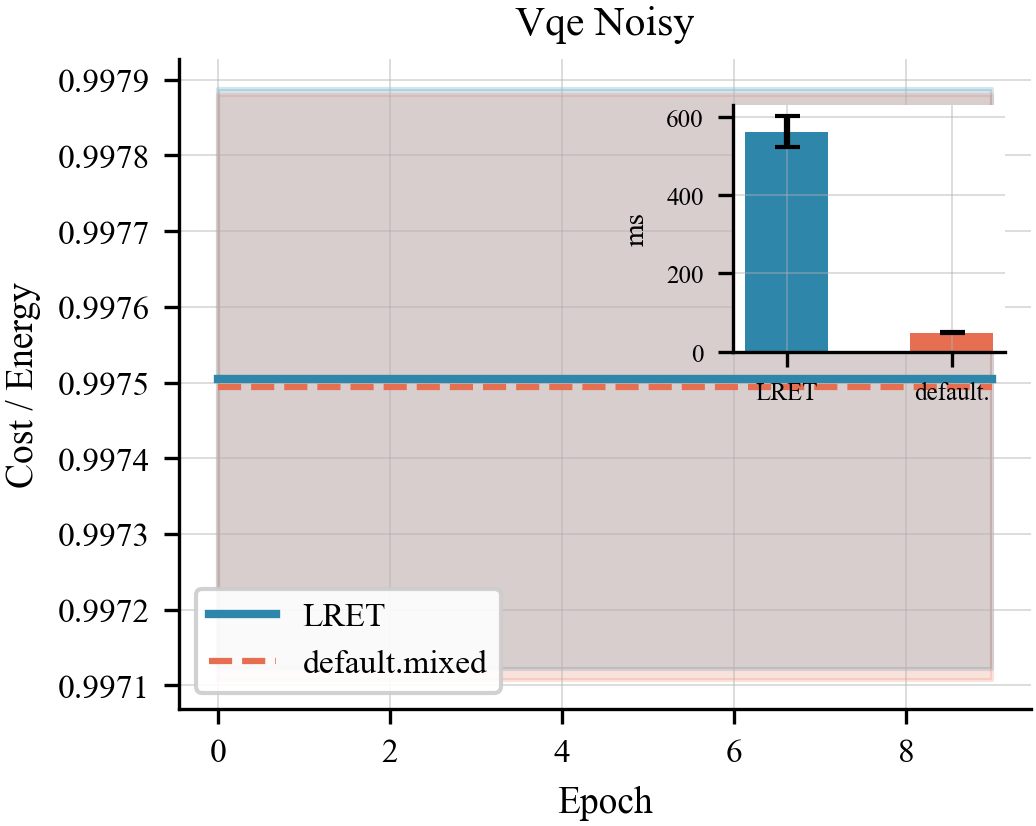

The table this chart was drawn from, first rows:
algo, epoch, lret_t0, lret_t1, comp_t0, comp_t1
vqe_noisy, 0, 0.9971, 0.9979, 0.9971, 0.9979
vqe_noisy, 1, 0.9971, 0.9979, 0.9971, 0.9979
vqe_noisy, 2, 0.9971, 0.9979, 0.9971, 0.9979
vqe_noisy, 3, 0.9971, 0.9979, 0.9971, 0.9979
vqe_noisy, 4, 0.9971, 0.9979, 0.9971, 0.9979
vqe_noisy, 5, 0.9971, 0.9979, 0.9971, 0.9979
vqe_noisy, 6, 0.9971, 0.9979, 0.9971, 0.9979
vqe_noisy, 7, 0.9971, 0.9979, 0.9971, 0.9979
vqe_noisy, 8, 0.9971, 0.9979, 0.9971, 0.9979
vqe_noisy, 9, 0.9971, 0.9979, 0.9971, 0.9979
